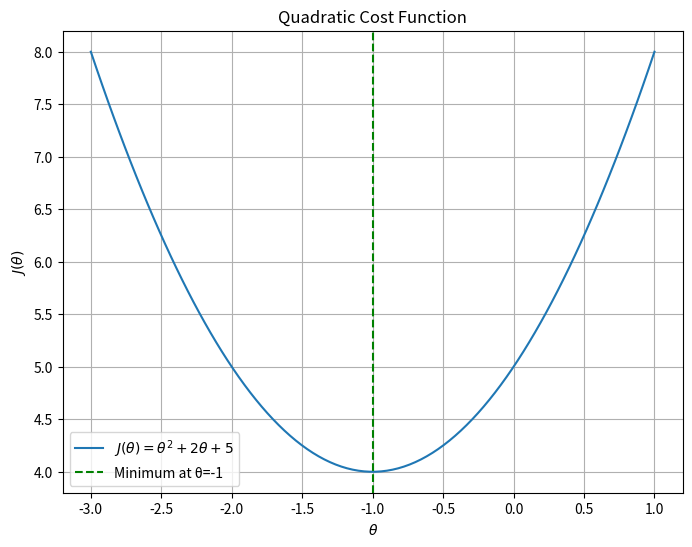
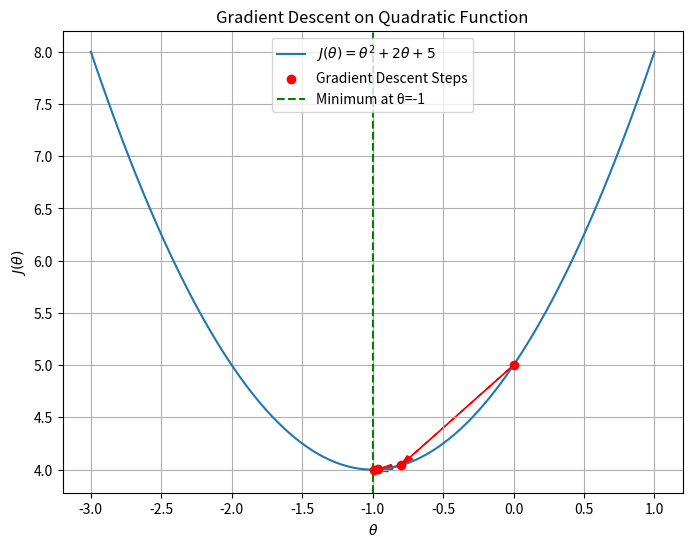

Here is the Python script that generated these plots, in order:
import numpy as np
import matplotlib.pyplot as plt

# Define the cost function J(theta) = theta^2 + 2*theta + 5
def J(theta):
    return theta**2 + 2*theta + 5

# Theta values for plotting
theta = np.linspace(-3, 1, 100)
J_values = J(theta)

# First plot: Just the function
plt.figure(figsize=(8, 6))
plt.plot(theta, J_values, label=r'$J(\theta) = \theta^2 + 2\theta + 5$')
plt.axvline(x=-1, linestyle='--', color='green', label='Minimum at θ=-1')
plt.xlabel(r'$\theta$')
plt.ylabel(r'$J(\theta)$')
plt.title('Quadratic Cost Function')
plt.legend()
plt.grid(True)
plt.savefig('function_plot.png', dpi=300, bbox_inches='tight')
plt.close()

# Gradient descent points
thetas = [0, -0.8, -0.96, -0.992]
J_thetas = [J(t) for t in thetas]

# Second plot: Function with gradient descent steps
plt.figure(figsize=(8, 6))
plt.plot(theta, J_values, label=r'$J(\theta) = \theta^2 + 2\theta + 5$')
plt.scatter(thetas, J_thetas, color='red', zorder=5, label='Gradient Descent Steps')
plt.axvline(x=-1, linestyle='--', color='green', label='Minimum at θ=-1')

# Add arrows for gradient descent steps
for i in range(len(thetas)-1):
    plt.arrow(thetas[i], J_thetas[i], thetas[i+1] - thetas[i], J_thetas[i+1] - J_thetas[i],
              head_width=0.05, head_length=0.1, fc='red', ec='red', length_includes_head=True)

# Labels and title
plt.xlabel(r'$\theta$')
plt.ylabel(r'$J(\theta)$')
plt.title('Gradient Descent on Quadratic Function')
plt.legend()
plt.grid(True)

# Save the plot
plt.savefig('gd_plot.png', dpi=300, bbox_inches='tight')
plt.close()
